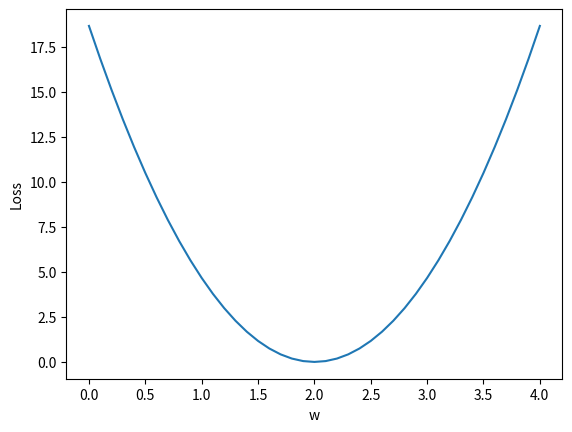

This chart was generated by the following Python code:
# PyTorch Study Material
import numpy as np
import matplotlib.pyplot as plt

x_data = [1.0, 2.0, 3.0]
y_data = [2.0, 4.0, 6.0]


# our model for the forward pass
def forward(x):
    return x * w


# Loss function
def loss(x, y):
    y_pred = forward(x)
    return (y_pred - y) * (y_pred - y)


w_list = []
mse_list = []

for w in np.arange(0.0, 4.1, 0.1):
    print("w=", w)
    l_sum = 0
    for x_val, y_val in zip(x_data, y_data):
        y_pred_val = forward(x_val)
        l = loss(x_val, y_val)
        l_sum += l
        print("\t", x_val, y_val, y_pred_val, l)
    print("MSE=", l_sum / 3)
    w_list.append(w)
    mse_list.append(l_sum / 3)

plt.plot(w_list, mse_list)
plt.ylabel('Loss')
plt.xlabel('w')
plt.show()
